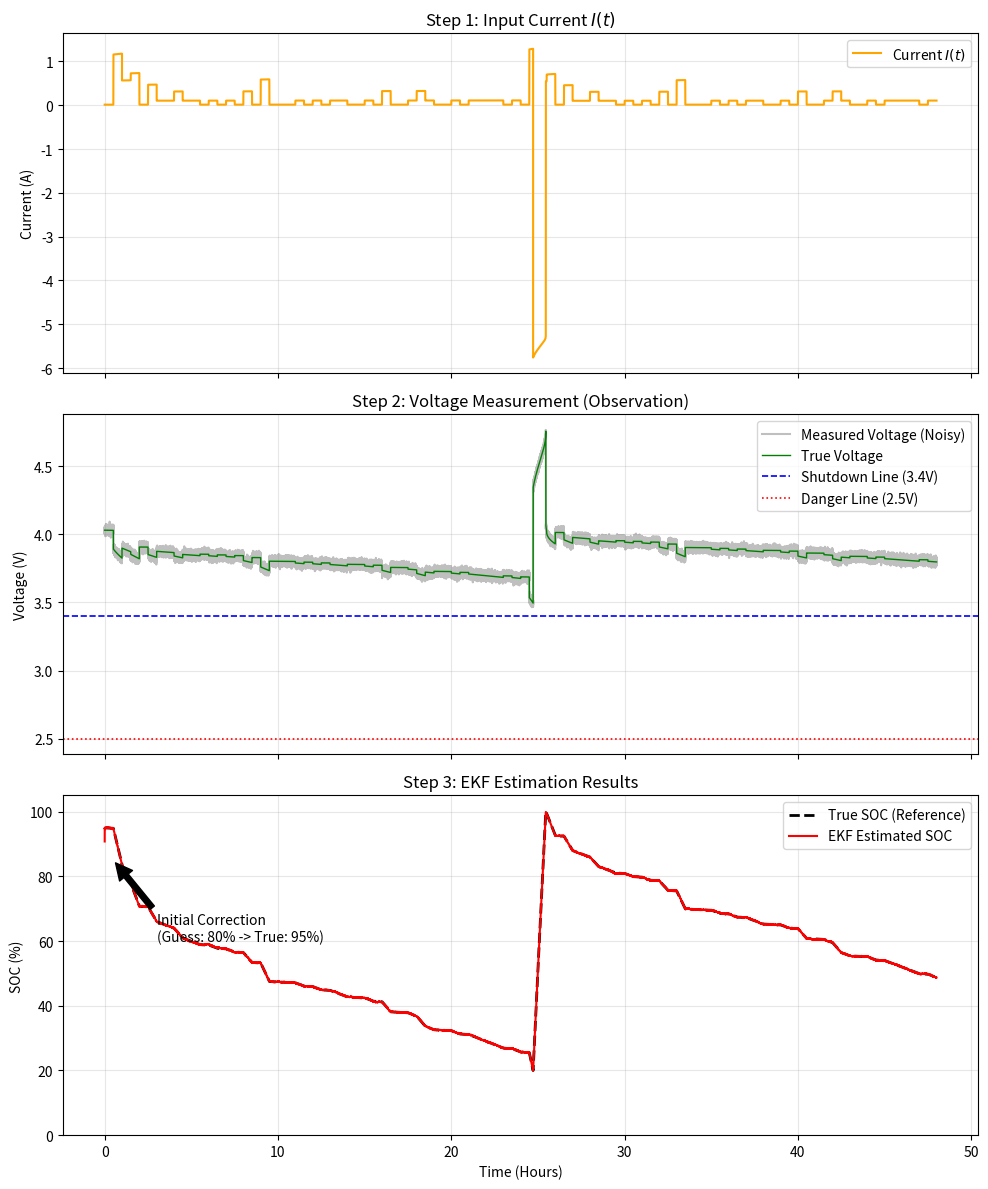

This chart was generated by the following Python code:
import numpy as np
import matplotlib.pyplot as plt
import random

# --- 1. 电池模型参数 ---
Q_CELL = 3600 * 5.0     # 5000mAh (Coulombs)
R_S = 0.12              # 内阻 (Ohms)
ETA_DIS = 0.98
ETA_CHG = 0.99
K = [3.7, 0.3, -0.01, 0.04, -0.02] # OCV 系数
V_LIMIT = 2.5           # 实际关机保护触发线（机制保持不变）

# 功率模式
P_MODES = {
    'sleep': 0.05, 'background': 0.4, 
    'p1_call': 1.2, 'p2_camera': 2.8, 'p3_navi': 2.2, 
    'p4_social': 1.0, 'p5_video': 1.8, 'p6_gaming': 4.5,
    'charging': -25.0
}

# --- 2. 辅助函数：OCV 及其导数 ---
def get_vocv(z):
    z = np.clip(z, 0.001, 0.999)
    return K[0] + K[1]*z + K[2]/z + K[3]*np.log(z) + K[4]*np.log(1-z)

def get_dvocv_dz(z):
    z = np.clip(z, 0.001, 0.999)
    return K[1] - K[2]/(z**2) + K[3]/z - K[4]/(1-z)

# --- 3. 生成真实数据 (Ground Truth) ---
def generate_ground_truth():
    def get_schedule():
        slots = ['sleep']*16 + ['background']*16 + [random.choice(list(P_MODES.keys())[:-1]) for _ in range(16)]
        random.shuffle(slots)
        return slots + slots # 48h
    schedule = get_schedule()

    dt = 1.0
    steps = int(48 * 3600 / dt)
    
    I_true = np.zeros(steps)
    z_true = np.zeros(steps)
    v_true = np.zeros(steps) 
    
    z = 0.95
    has_charged = False
    is_charging = False
    is_shutdown = False
    
    for i in range(steps):
        t = i * dt
        if z < 0.20 and not has_charged: 
            is_charging = True
            has_charged = True
            is_shutdown = False
        if is_charging and z >= 1.0: 
            is_charging = False
            z = 1.0
        
        if is_charging:
            p_load = P_MODES['charging']; eff = ETA_CHG
        elif is_shutdown:
            p_load = 0.0; eff = 1.0
        else:
            p_load = P_MODES[schedule[min(int(t/1800), 95)]]; eff = ETA_DIS
            
        vocv = get_vocv(z)
        disc = vocv**2 - 4 * R_S * p_load
        i_curr = 0 if disc < 0 else (vocv - np.sqrt(disc)) / (2 * R_S)
        v_term = vocv - i_curr * R_S
        
        # 维持 2.5V 保护机制不变
        if not is_charging and v_term < V_LIMIT:
            is_shutdown = True
            i_curr = 0.0
            v_term = vocv
            
        z = z - (eff * i_curr / Q_CELL) * dt
        z = np.clip(z, 0.001, 1.0)
        
        I_true[i] = i_curr
        z_true[i] = z
        v_true[i] = v_term
        
    return I_true, z_true, v_true

# --- 4. 扩展卡尔曼滤波 (EKF) 实现 ---
def run_ekf(I_meas, V_meas, dt):
    steps = len(I_meas)
    x_est = 0.80  # 初始猜 0.80
    P_est = 0.1   
    Q_cov = 1e-7  
    R_cov = 1e-2  
    ekf_soc = np.zeros(steps)
    for k in range(steps):
        i_k = I_meas[k]
        eff = ETA_CHG if i_k < 0 else ETA_DIS
        x_pred = np.clip(x_est - (eff * i_k * dt) / Q_CELL, 0.001, 0.999)
        P_pred = P_est + Q_cov
        v_model_pred = get_vocv(x_pred) - i_k * R_S
        y_residual = V_meas[k] - v_model_pred
        H = get_dvocv_dz(x_pred)
        S = H * P_pred * H + R_cov
        K_gain = P_pred * H / S
        x_est = np.clip(x_pred + K_gain * y_residual, 0.001, 0.999)
        P_est = (1 - K_gain * H) * P_pred
        ekf_soc[k] = x_est
    return ekf_soc

# --- 5. 执行 ---
I_true, z_true, v_true = generate_ground_truth()
v_measured = v_true + np.random.normal(0, 0.015, len(v_true))
ekf_soc = run_ekf(I_true, v_measured, dt=1.0)

# --- 6. 可视化结果 (增加 3.4V 关机线标识) ---
t_hours = np.linspace(0, 48, len(z_true))
fig, (ax1, ax2, ax3) = plt.subplots(3, 1, figsize=(10, 12), sharex=True)

# 图1: 电流输入
ax1.plot(t_hours, I_true, color='orange', label='Current $I(t)$')
ax1.set_ylabel('Current (A)')
ax1.set_title('Step 1: Input Current $I(t)$', fontsize=12)
ax1.grid(True, alpha=0.3)
ax1.legend(loc='upper right')

# 图2: 电压 (添加 3.4V 关机线)
ax2.plot(t_hours, v_measured, color='gray', alpha=0.5, label='Measured Voltage (Noisy)')
ax2.plot(t_hours, v_true, color='green', linewidth=1, label='True Voltage')

# 仅在此处增加 3.4V 的关机线标识
ax2.axhline(3.4, color='blue', linestyle='--', linewidth=1.2, label='Shutdown Line (3.4V)')
ax2.axhline(2.5, color='red', linestyle=':', linewidth=1.2, label='Danger Line (2.5V)')

ax2.set_ylabel('Voltage (V)')
ax2.set_title('Step 2: Voltage Measurement (Observation)', fontsize=12)
ax2.grid(True, alpha=0.3)
ax2.legend(loc='upper right')

# 图3: SOC (保持原有标识和标注)
ax3.plot(t_hours, z_true * 100, 'k--', linewidth=2, label='True SOC (Reference)')
ax3.plot(t_hours, ekf_soc * 100, 'r-', linewidth=1.5, label='EKF Estimated SOC')
ax3.set_ylabel('SOC (%)')
ax3.set_xlabel('Time (Hours)')
ax3.set_title('Step 3: EKF Estimation Results', fontsize=12)
ax3.grid(True, alpha=0.3)
ax3.legend(loc='best')
ax3.set_ylim(0, 105)

# 标注初始收敛 (保持一致)
ax3.annotate('Initial Correction\n(Guess: 80% -> True: 95%)', 
             xy=(0.5, 85), xytext=(3, 60),
             arrowprops=dict(facecolor='black', shrink=0.05))

plt.tight_layout()
plt.show()